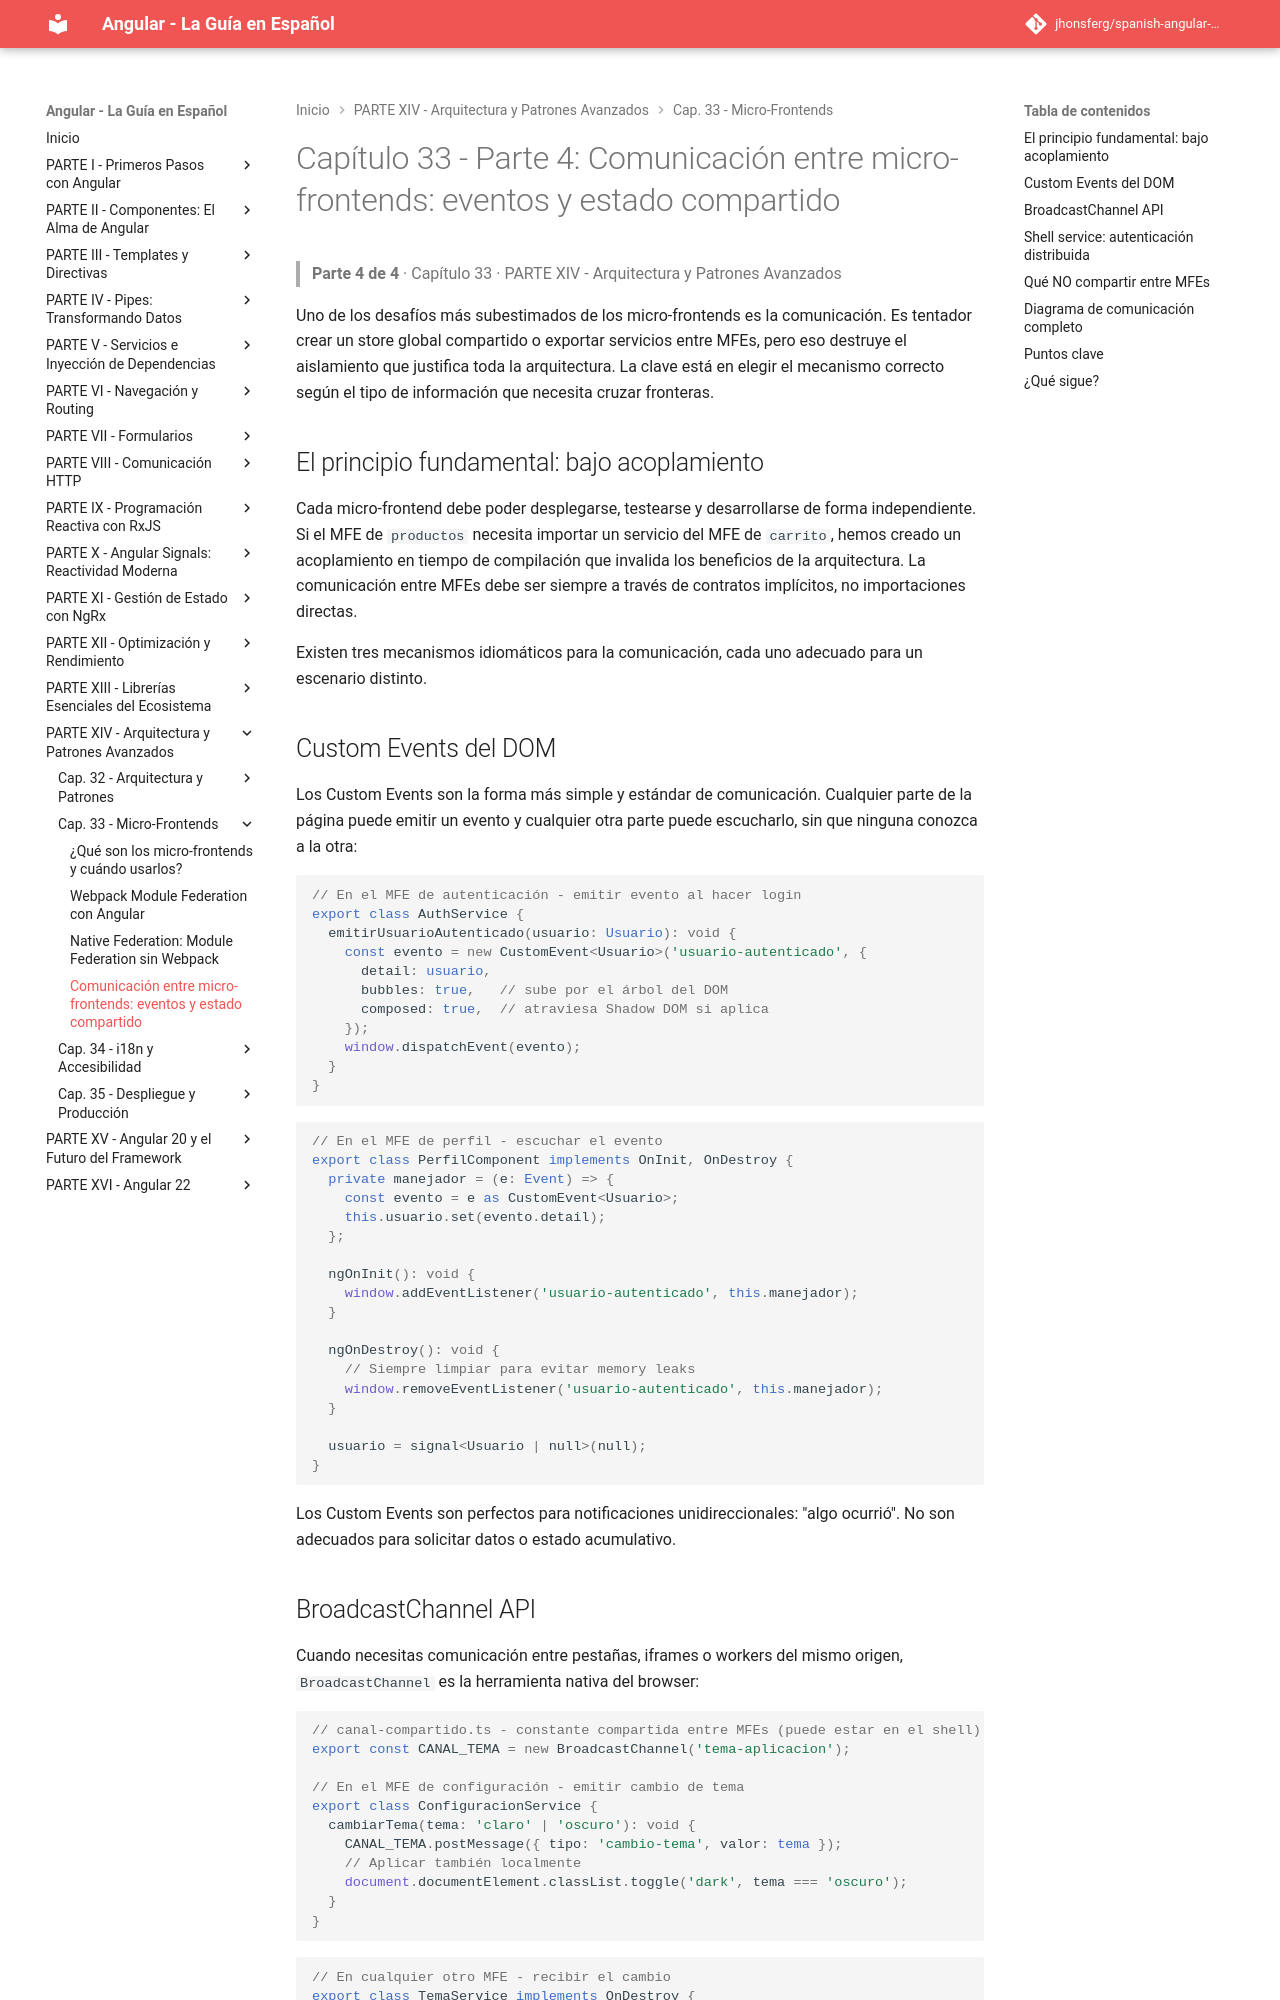

repository: jhonsferg/spanish-angular-guide · page: 33-micro-frontends/4-comunicacion-entre-micro-frontends-eventos-y-estado-compartido/index.html · generator: mkdocs

# Capítulo 33 - Parte 4: Comunicación entre micro-frontends: eventos y estado compartido

> **Parte 4 de 4** · Capítulo 33 · PARTE XIV - Arquitectura y Patrones Avanzados

Uno de los desafíos más subestimados de los micro-frontends es la comunicación. Es tentador crear un store global compartido o exportar servicios entre MFEs, pero eso destruye el aislamiento que justifica toda la arquitectura. La clave está en elegir el mecanismo correcto según el tipo de información que necesita cruzar fronteras.

## El principio fundamental: bajo acoplamiento

Cada micro-frontend debe poder desplegarse, testearse y desarrollarse de forma independiente. Si el MFE de `productos` necesita importar un servicio del MFE de `carrito`, hemos creado un acoplamiento en tiempo de compilación que invalida los beneficios de la arquitectura. La comunicación entre MFEs debe ser siempre a través de contratos implícitos, no importaciones directas.

Existen tres mecanismos idiomáticos para la comunicación, cada uno adecuado para un escenario distinto.

## Custom Events del DOM

Los Custom Events son la forma más simple y estándar de comunicación. Cualquier parte de la página puede emitir un evento y cualquier otra parte puede escucharlo, sin que ninguna conozca a la otra:

```typescript
// En el MFE de autenticación - emitir evento al hacer login
export class AuthService {
  emitirUsuarioAutenticado(usuario: Usuario): void {
    const evento = new CustomEvent<Usuario>('usuario-autenticado', {
      detail: usuario,
      bubbles: true,   // sube por el árbol del DOM
      composed: true,  // atraviesa Shadow DOM si aplica
    });
    window.dispatchEvent(evento);
  }
}
```

```typescript
// En el MFE de perfil - escuchar el evento
export class PerfilComponent implements OnInit, OnDestroy {
  private manejador = (e: Event) => {
    const evento = e as CustomEvent<Usuario>;
    this.usuario.set(evento.detail);
  };

  ngOnInit(): void {
    window.addEventListener('usuario-autenticado', this.manejador);
  }

  ngOnDestroy(): void {
    // Siempre limpiar para evitar memory leaks
    window.removeEventListener('usuario-autenticado', this.manejador);
  }

  usuario = signal<Usuario | null>(null);
}
```

Los Custom Events son perfectos para notificaciones unidireccionales: "algo ocurrió". No son adecuados para solicitar datos o estado acumulativo.
